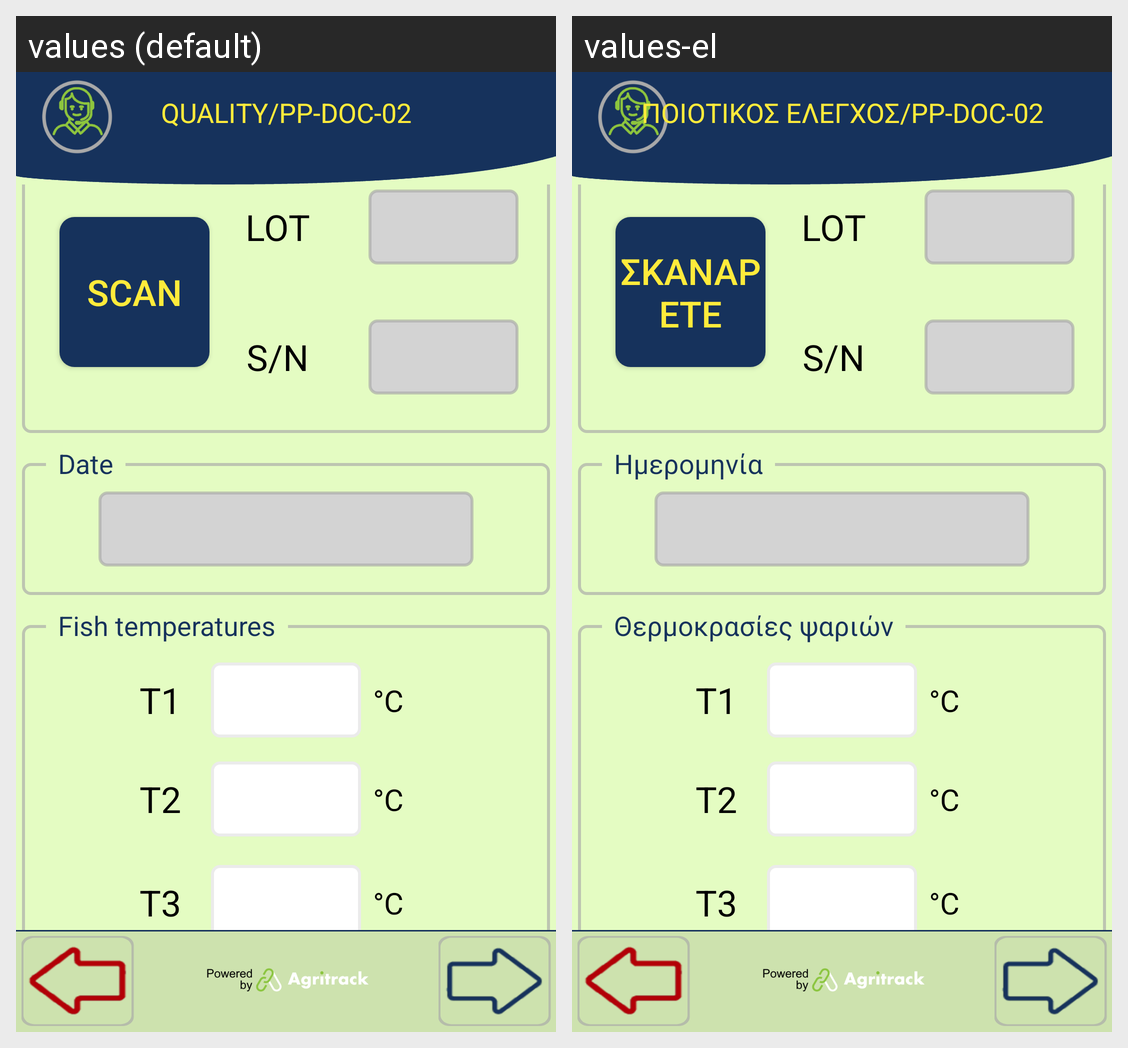

The same Android screen rendered under two of its app's locales, left to right. List the strings drawn on it with the default value and each locale's translation.
Android screen res/layout/activity_post_packaging_quality.xml rendered under 2 locales, left to right: values (default), values-el. Device: Nexus 5 (rendered at 1080×1920; each locale shown at half size, 540×960, under a caption strip naming it); theme FishTrack.
Strings drawn on this screen, with the default value and each locale's value (text and hints the layout hard-codes, and strings that could not be matched under every locale, appear in the picture but are not listed):

title_quality_package
  values: QUALITY/PP-DOC-02
  values-el: ΠΟΙΟΤΙΚΟΣ ΕΛΕΓΧΟΣ/PP-DOC-02

scan_assets
  values: SCAN
  values-el: ΣΚΑΝΑΡΕΤΕ

lot
  values: LOT
  values-el: LOT

box_sn
  values: S/N
  values-el: S/N

current_date
  values: Date
  values-el: Ημερομηνία

fish_measurements
  values: Fish temperatures
  values-el: Θερμοκρασίες ψαριών
